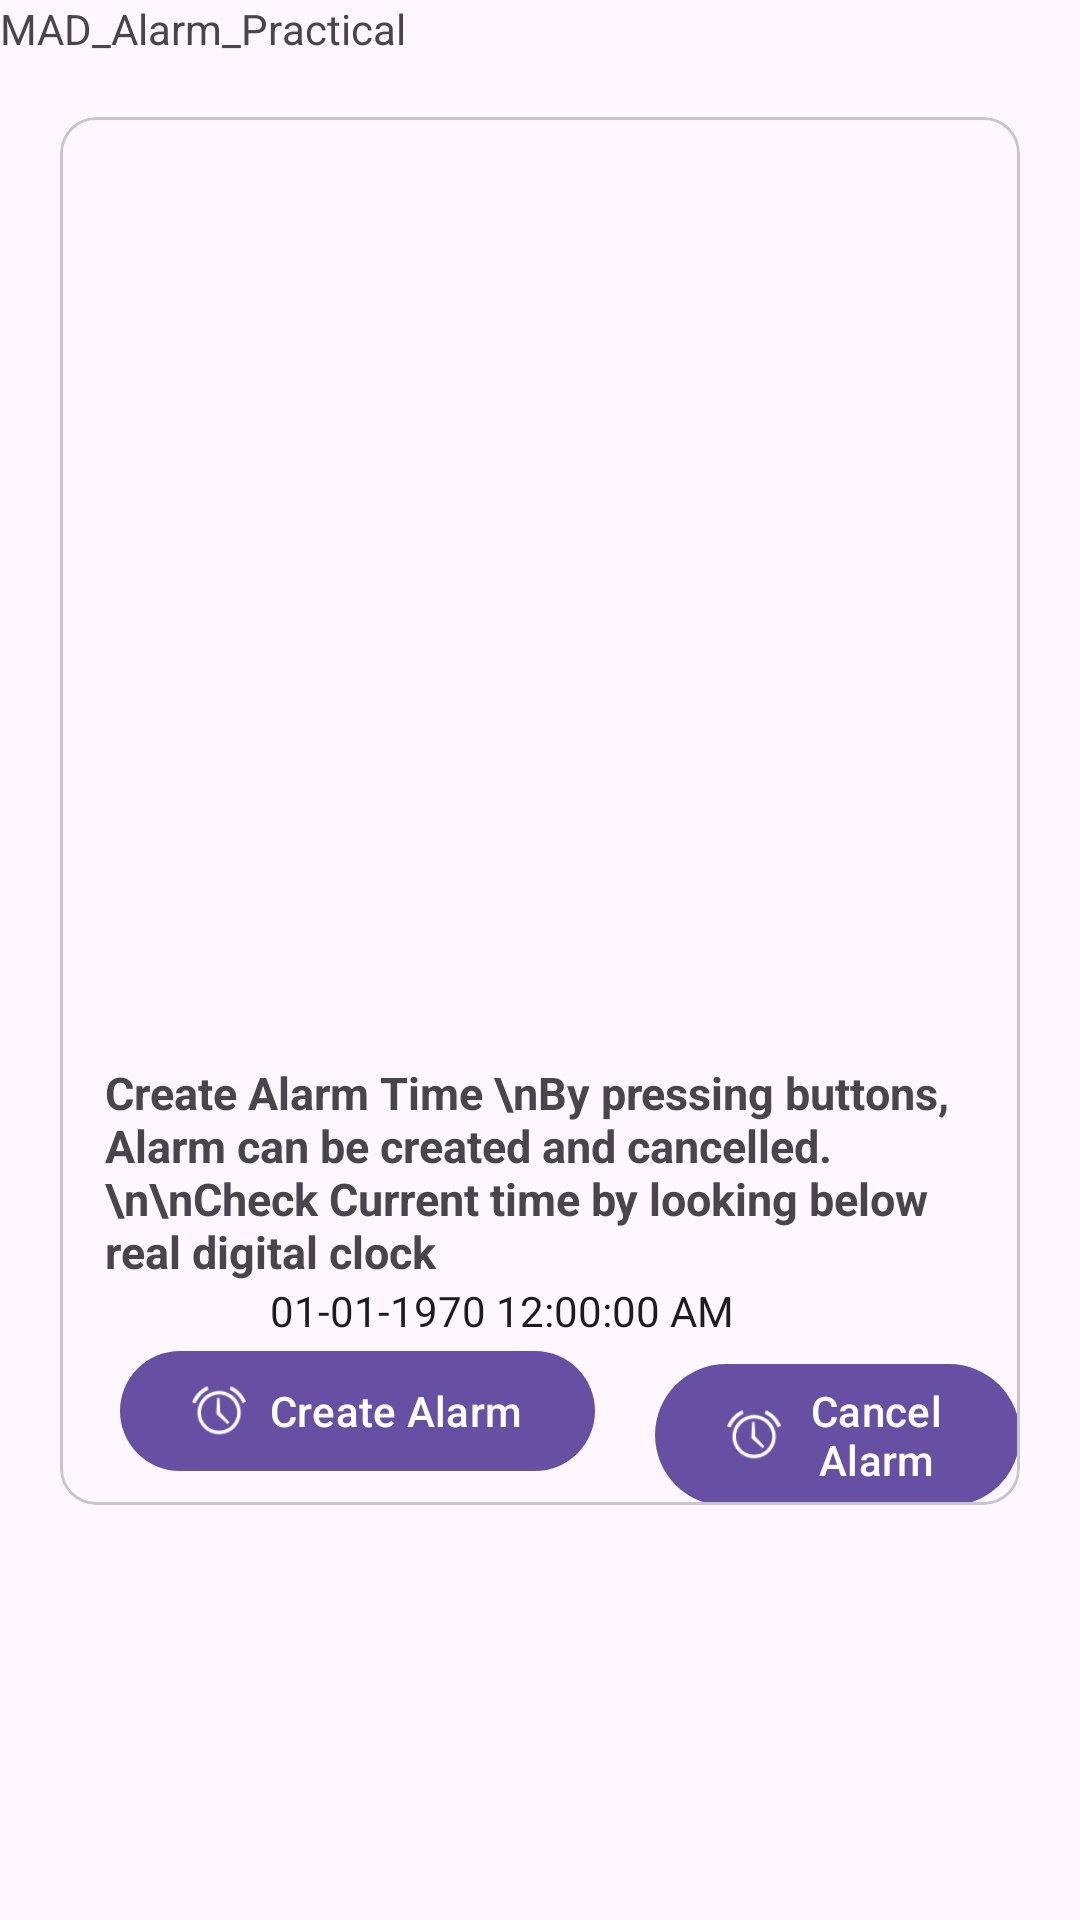

The Android layout XML behind this screen, and the referenced resources:
<!-- AndroidManifest.xml: application theme Theme.MAD_Practical9_22172012006 -->
<!-- res/layout/activity_main.xml -->
<?xml version="1.0" encoding="utf-8"?>
<androidx.constraintlayout.widget.ConstraintLayout xmlns:android="http://schemas.android.com/apk/res/android"
    xmlns:app="http://schemas.android.com/apk/res-auto"
    xmlns:tools="http://schemas.android.com/tools"
    android:layout_width="match_parent"
    android:layout_height="match_parent"
    tools:context=".MainActivity">

    <androidx.constraintlayout.widget.ConstraintLayout
        android:id="@+id/main"
        android:layout_width="match_parent"
        android:layout_height="wrap_content"
        app:layout_constraintStart_toStartOf="parent"
        app:layout_constraintTop_toTopOf="parent">

        <TextView
            android:id="@+id/text1"
            android:layout_width="wrap_content"
            android:layout_height="wrap_content"
            android:text="MAD_Alarm_Practical"
            app:layout_constraintBottom_toTopOf="@id/card1"
            app:layout_constraintStart_toStartOf="parent"
            app:layout_constraintTop_toTopOf="parent" />

        <com.google.android.material.card.MaterialCardView
            android:id="@+id/card1"
            android:layout_width="match_parent"
            android:layout_height="wrap_content"
            android:layout_margin="20dp"
            app:layout_constraintTop_toBottomOf="@id/text1">

            <LinearLayout
                android:layout_width="match_parent"
                android:layout_height="wrap_content"
                android:orientation="vertical">

                <ImageView
                    android:id="@+id/alarm1"
                    android:layout_width="match_parent"
                    android:layout_height="300dp"></ImageView>

                <TextView
                    android:layout_width="match_parent"
                    android:layout_height="wrap_content"
                    android:layout_marginHorizontal="15dp"
                    android:layout_marginTop="15dp"
                    android:text="Create Alarm Time
\nBy pressing buttons, Alarm can be created and cancelled.
\n\nCheck Current time by looking below real digital clock"
                    android:textSize="15dp"
                    android:textStyle="bold"></TextView>

                <TextClock
                    android:layout_width="wrap_content"
                    android:layout_height="wrap_content"
                    android:layout_marginHorizontal="70dp"
                    android:format12Hour="dd-MM-yyyy hh:mm:ss a"></TextClock>

                <LinearLayout
                    android:layout_width="match_parent"
                    android:layout_height="wrap_content"
                    android:orientation="horizontal">


                    <com.google.android.material.button.MaterialButton
                        android:layout_width="wrap_content"
                        android:layout_height="wrap_content"
                        android:layout_marginHorizontal="20dp"
                        android:text="Create Alarm"
                        app:icon="@android:drawable/ic_lock_idle_alarm">

                    </com.google.android.material.button.MaterialButton>

                    <com.google.android.material.button.MaterialButton
                        android:layout_width="wrap_content"
                        android:layout_height="wrap_content"

                        android:text="Cancel Alarm"
                        app:icon="@android:drawable/ic_lock_idle_alarm">


                    </com.google.android.material.button.MaterialButton>
                </LinearLayout>

            </LinearLayout>
        </com.google.android.material.card.MaterialCardView>

    </androidx.constraintlayout.widget.ConstraintLayout>

</androidx.constraintlayout.widget.ConstraintLayout>
<!-- resources referenced by this layout -->
<resources>
  <style name="Theme.MAD_Practical9_22172012006" parent="Base.Theme.MAD_Practical9_22172012006" />
  <style name="Base.Theme.MAD_Practical9_22172012006" parent="Theme.Material3.DayNight.NoActionBar">
          
          
      </style>
</resources>
